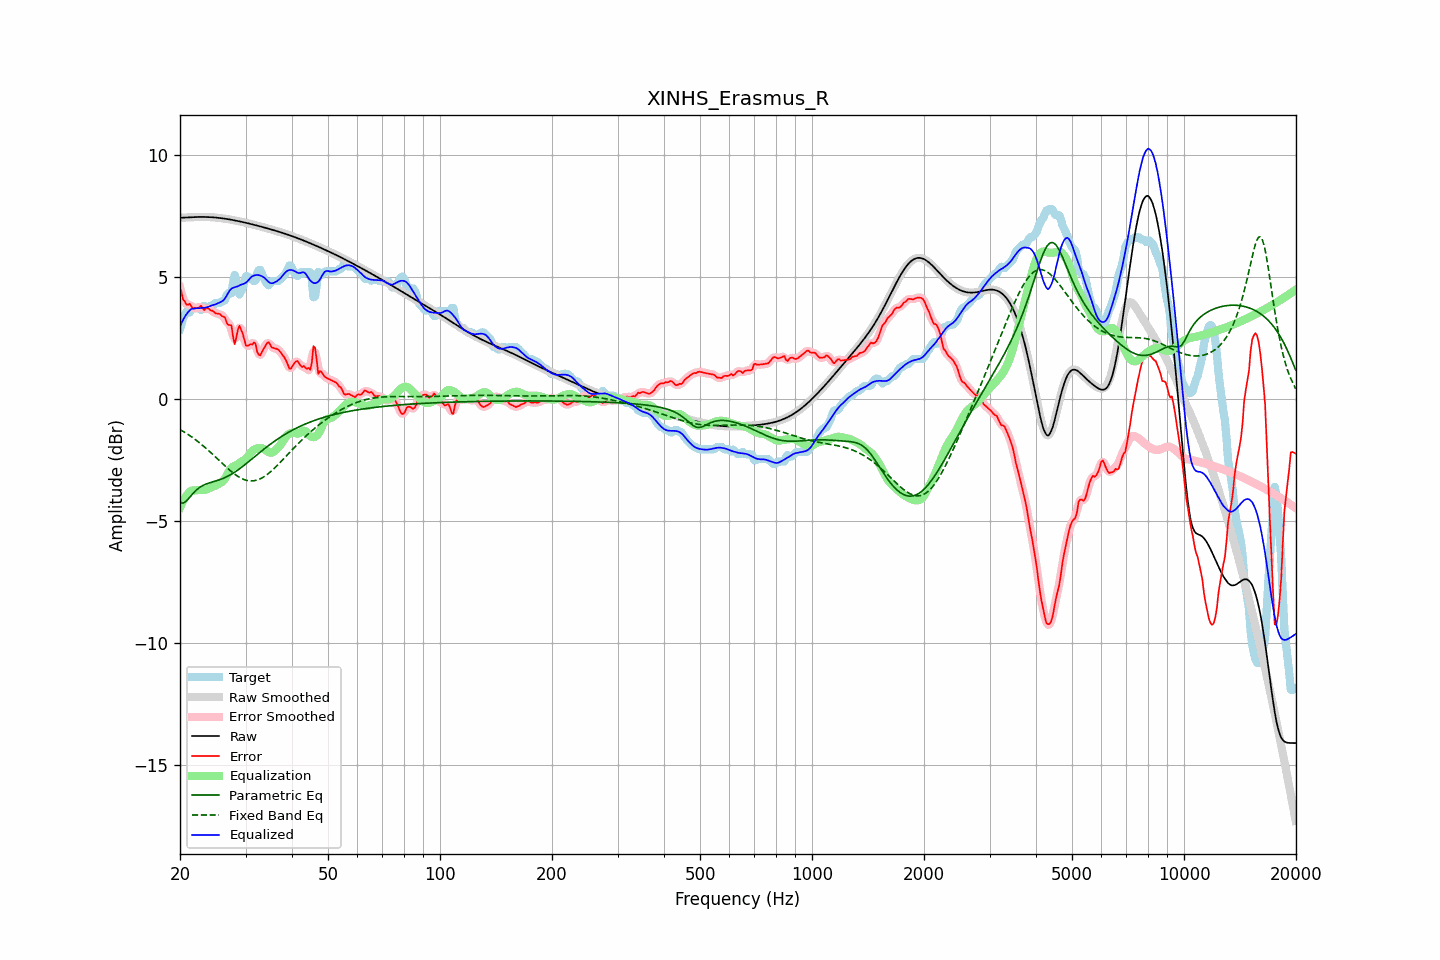

Source data for this figure (header and first rows):
frequency, raw, error, smoothed, error_smoothed, equalization, parametric_eq, fixed_band_eq, equalized_raw, equalized_smoothed, target
20.00, 7.43, 4.56, 7.43, 4.58, -4.45, -4.25, -1.25, 2.97, 2.97, 2.86
20.20, 7.43, 4.35, 7.43, 4.31, -4.31, -4.26, -1.29, 3.12, 3.12, 3.08
20.40, 7.44, 4.07, 7.44, 4.11, -4.18, -4.27, -1.33, 3.25, 3.25, 3.37
20.61, 7.44, 4.00, 7.44, 3.97, -4.07, -4.23, -1.37, 3.37, 3.37, 3.44
20.81, 7.44, 3.87, 7.44, 3.90, -3.97, -4.19, -1.41, 3.47, 3.47, 3.57
21.02, 7.45, 3.86, 7.45, 3.88, -3.89, -4.11, -1.46, 3.56, 3.56, 3.59
21.23, 7.45, 3.90, 7.45, 3.84, -3.82, -4.04, -1.50, 3.63, 3.63, 3.55
21.44, 7.45, 3.80, 7.45, 3.81, -3.77, -3.96, -1.55, 3.69, 3.69, 3.65
21.66, 7.46, 3.73, 7.46, 3.76, -3.76, -3.88, -1.59, 3.70, 3.70, 3.73
21.87, 7.46, 3.73, 7.46, 3.72, -3.75, -3.81, -1.64, 3.71, 3.71, 3.73
22.09, 7.46, 3.73, 7.46, 3.72, -3.75, -3.75, -1.69, 3.71, 3.71, 3.73
22.31, 7.46, 3.73, 7.46, 3.75, -3.74, -3.69, -1.74, 3.72, 3.72, 3.73
22.54, 7.46, 3.75, 7.46, 3.77, -3.73, -3.64, -1.79, 3.73, 3.73, 3.72
22.76, 7.46, 3.82, 7.46, 3.76, -3.73, -3.60, -1.85, 3.73, 3.73, 3.64
22.99, 7.46, 3.74, 7.46, 3.73, -3.73, -3.56, -1.90, 3.73, 3.73, 3.73
23.22, 7.46, 3.64, 7.46, 3.71, -3.73, -3.53, -1.96, 3.74, 3.74, 3.82
23.45, 7.46, 3.72, 7.46, 3.70, -3.71, -3.50, -2.01, 3.75, 3.75, 3.75
23.69, 7.46, 3.73, 7.46, 3.70, -3.69, -3.47, -2.07, 3.77, 3.77, 3.73
23.92, 7.46, 3.70, 7.46, 3.70, -3.67, -3.45, -2.13, 3.79, 3.79, 3.76
24.16, 7.45, 3.63, 7.45, 3.66, -3.64, -3.43, -2.19, 3.82, 3.82, 3.82
24.40, 7.45, 3.62, 7.45, 3.61, -3.61, -3.41, -2.25, 3.84, 3.84, 3.83
24.65, 7.45, 3.58, 7.45, 3.56, -3.59, -3.39, -2.31, 3.86, 3.86, 3.87
24.89, 7.44, 3.51, 7.44, 3.53, -3.56, -3.37, -2.38, 3.88, 3.88, 3.93
25.14, 7.43, 3.50, 7.43, 3.51, -3.53, -3.35, -2.44, 3.91, 3.91, 3.93
25.39, 7.43, 3.50, 7.43, 3.48, -3.49, -3.33, -2.50, 3.94, 3.94, 3.93
25.65, 7.42, 3.48, 7.42, 3.46, -3.45, -3.31, -2.56, 3.97, 3.97, 3.94
25.91, 7.41, 3.40, 7.41, 3.43, -3.41, -3.28, -2.63, 4.00, 4.00, 4.01
26.16, 7.40, 3.37, 7.40, 3.37, -3.36, -3.25, -2.69, 4.04, 4.04, 4.03
26.43, 7.39, 3.34, 7.39, 3.27, -3.27, -3.23, -2.75, 4.12, 4.12, 4.05
26.69, 7.38, 3.13, 7.38, 3.17, -3.15, -3.19, -2.81, 4.24, 4.24, 4.25
26.96, 7.37, 3.04, 7.37, 3.12, -3.01, -3.16, -2.87, 4.36, 4.36, 4.33
27.23, 7.36, 3.03, 7.36, 3.02, -2.90, -3.13, -2.93, 4.46, 4.46, 4.33
27.50, 7.35, 3.02, 7.35, 2.82, -2.83, -3.09, -2.98, 4.52, 4.52, 4.33
27.77, 7.34, 2.56, 7.34, 2.59, -2.78, -3.05, -3.04, 4.56, 4.56, 4.77
28.05, 7.32, 2.24, 7.32, 2.46, -2.75, -3.01, -3.09, 4.58, 4.58, 5.08
28.33, 7.31, 2.51, 7.31, 2.53, -2.72, -2.96, -3.13, 4.59, 4.59, 4.80
28.62, 7.30, 2.84, 7.30, 2.75, -2.68, -2.92, -3.18, 4.62, 4.62, 4.46
28.90, 7.28, 3.00, 7.28, 2.92, -2.63, -2.87, -3.22, 4.65, 4.65, 4.28
29.19, 7.27, 2.84, 7.27, 2.87, -2.58, -2.82, -3.25, 4.69, 4.69, 4.43
29.48, 7.25, 2.68, 7.25, 2.66, -2.54, -2.77, -3.28, 4.71, 4.71, 4.57
29.78, 7.24, 2.43, 7.24, 2.42, -2.51, -2.72, -3.31, 4.73, 4.73, 4.81
30.08, 7.22, 2.19, 7.22, 2.26, -2.46, -2.66, -3.33, 4.77, 4.77, 5.03
30.38, 7.21, 2.18, 7.21, 2.18, -2.38, -2.61, -3.35, 4.83, 4.83, 5.03
30.68, 7.19, 2.21, 7.19, 2.18, -2.29, -2.56, -3.36, 4.90, 4.90, 4.99
30.99, 7.18, 2.24, 7.18, 2.23, -2.20, -2.50, -3.36, 4.98, 4.98, 4.93
31.30, 7.16, 2.23, 7.16, 2.29, -2.13, -2.45, -3.36, 5.03, 5.03, 4.93
31.61, 7.14, 2.32, 7.14, 2.27, -2.08, -2.39, -3.36, 5.06, 5.06, 4.83
31.93, 7.13, 2.27, 7.13, 2.16, -2.05, -2.34, -3.34, 5.08, 5.08, 4.86
32.24, 7.11, 1.93, 7.11, 2.00, -2.03, -2.29, -3.33, 5.08, 5.08, 5.18
32.57, 7.09, 1.81, 7.09, 1.85, -2.02, -2.23, -3.30, 5.08, 5.08, 5.28
32.89, 7.07, 1.79, 7.07, 1.81, -2.01, -2.18, -3.27, 5.06, 5.06, 5.28
33.22, 7.06, 1.93, 7.06, 1.91, -2.02, -2.12, -3.24, 5.03, 5.03, 5.12
33.55, 7.04, 2.05, 7.04, 2.04, -2.05, -2.07, -3.20, 4.99, 4.99, 4.99
33.89, 7.02, 2.17, 7.02, 2.18, -2.08, -2.02, -3.16, 4.94, 4.94, 4.86
34.23, 7.00, 2.28, 7.00, 2.27, -2.13, -1.97, -3.11, 4.87, 4.87, 4.73
34.57, 6.98, 2.33, 6.98, 2.28, -2.18, -1.92, -3.06, 4.81, 4.81, 4.66
34.92, 6.96, 2.25, 6.96, 2.24, -2.20, -1.87, -3.01, 4.76, 4.76, 4.72
35.27, 6.95, 2.11, 6.95, 2.16, -2.20, -1.82, -2.95, 4.74, 4.74, 4.83
35.62, 6.93, 2.10, 6.93, 2.09, -2.17, -1.77, -2.89, 4.75, 4.75, 4.83
35.97, 6.91, 2.08, 6.91, 2.07, -2.12, -1.73, -2.83, 4.78, 4.78, 4.83
... 635 more rows
